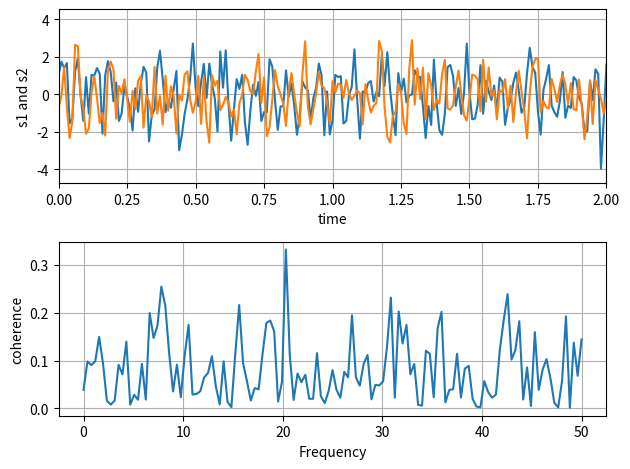

Write Python code to recreate this figure.
import numpy as np
import matplotlib.pyplot as plt

# Fixing random state for reproducibility
np.random.seed(19680801)

dt = 0.01
t = np.arange(0, 35, dt)
nse1 = np.random.randn(len(t))                 # white noise 1
nse2 = np.random.randn(len(t))                 # white noise 2

# Two signals with a coherent part at 10Hz and a random part
s1 = np.sin(2 * np.pi * 17 * t) + nse1
s2 = np.sin(2 * np.pi * 18 * t) + nse2

fig, axs = plt.subplots(2, 1)
axs[0].plot(t, s1, t, s2)
axs[0].set_xlim(0, 2)
axs[0].set_xlabel('time')
axs[0].set_ylabel('s1 and s2')
axs[0].grid(True)

cxy, f = axs[1].cohere(s1, s2, 256, 1. / dt)
axs[1].set_ylabel('coherence')

fig.tight_layout()
plt.show()
